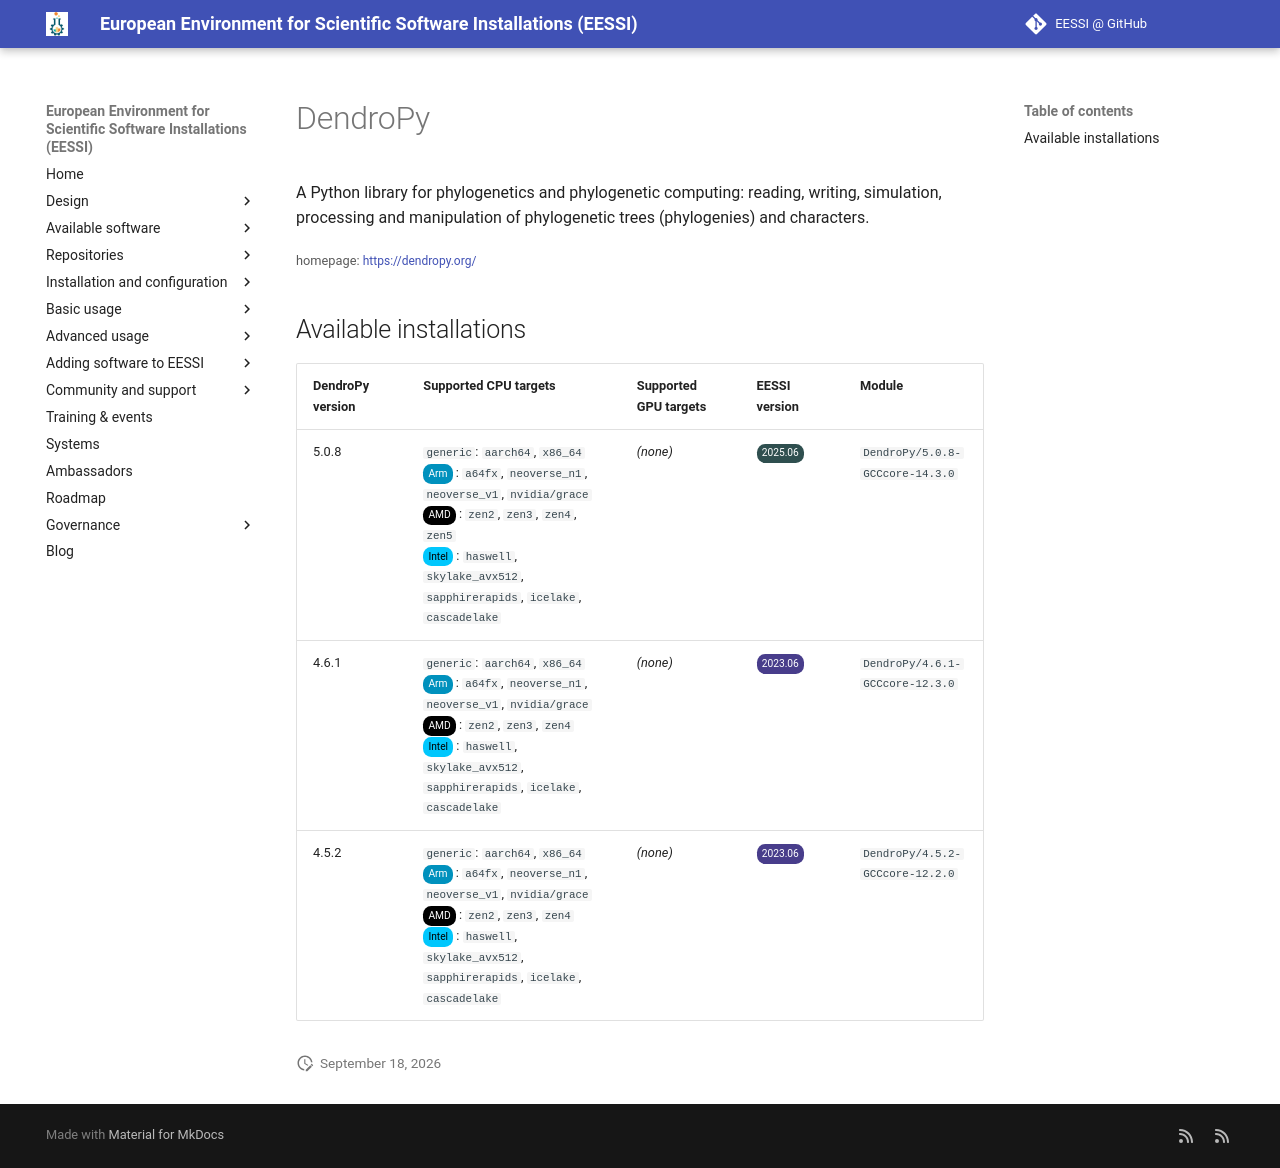

repository: EESSI/docs · page: available_software/detail/DendroPy/index.html · generator: mkdocs

---
json_ld:
  '@context': https://schema.org
  '@type': SoftwareApplication
  applicationCategory: DeveloperApplication
  description: "A Python library for phylogenetics and phylogenetic computing: \n\
    reading, writing, simulation, processing and manipulation of phylogenetic trees\
    \ \n(phylogenies) and characters."
  license: Not confirmed
  name: DendroPy
  offers:
    '@type': Offer
    price: 0
  operatingSystem: LINUX
  review:
    '@type': Review
    author:
      '@type': Organization
      name: EESSI
    reviewBody: Application has been successfully made available on all architectures
      supported by EESSI
    reviewRating:
      '@type': Rating
      ratingValue: 5
  softwareRequirements: See https://www.eessi.io/docs/ for how to make EESSI available
    on your system
  softwareVersion: '[''5.0.8'', ''4.6.1'', ''4.5.2'']'
  url: https://dendropy.org/
---
# DendroPy


A Python library for phylogenetics and phylogenetic computing: 
reading, writing, simulation, processing and manipulation of phylogenetic trees 
(phylogenies) and characters.

<small>homepage: </small><span class="software-link">[https://dendropy.org/](https://dendropy.org/)</span>

## Available installations


|DendroPy version|Supported CPU targets|Supported GPU targets|EESSI version|Module|
| --- | --- | --- | --- | --- |
|5.0.8|`generic`: `aarch64`, `x86_64`<br/><span class="software-cpu-arm">Arm</span>: `a64fx`, `neoverse_n1`, `neoverse_v1`, `nvidia/grace`<br/><span class="software-cpu-amd">AMD</span>: `zen2`, `zen3`, `zen4`, `zen5`<br/><span class="software-cpu-intel">Intel</span>: `haswell`, `skylake_avx512`, `sapphirerapids`, `icelake`, `cascadelake`<br/>|*(none)*|<span class="software-eessi-version-202506">2025.06</span>|`DendroPy/5.0.8-GCCcore-14.3.0`|
|4.6.1|`generic`: `aarch64`, `x86_64`<br/><span class="software-cpu-arm">Arm</span>: `a64fx`, `neoverse_n1`, `neoverse_v1`, `nvidia/grace`<br/><span class="software-cpu-amd">AMD</span>: `zen2`, `zen3`, `zen4`<br/><span class="software-cpu-intel">Intel</span>: `haswell`, `skylake_avx512`, `sapphirerapids`, `icelake`, `cascadelake`<br/>|*(none)*|<span class="software-eessi-version-202306">2023.06</span>|`DendroPy/4.6.1-GCCcore-12.3.0`|
|4.5.2|`generic`: `aarch64`, `x86_64`<br/><span class="software-cpu-arm">Arm</span>: `a64fx`, `neoverse_n1`, `neoverse_v1`, `nvidia/grace`<br/><span class="software-cpu-amd">AMD</span>: `zen2`, `zen3`, `zen4`<br/><span class="software-cpu-intel">Intel</span>: `haswell`, `skylake_avx512`, `sapphirerapids`, `icelake`, `cascadelake`<br/>|*(none)*|<span class="software-eessi-version-202306">2023.06</span>|`DendroPy/4.5.2-GCCcore-12.2.0`|
